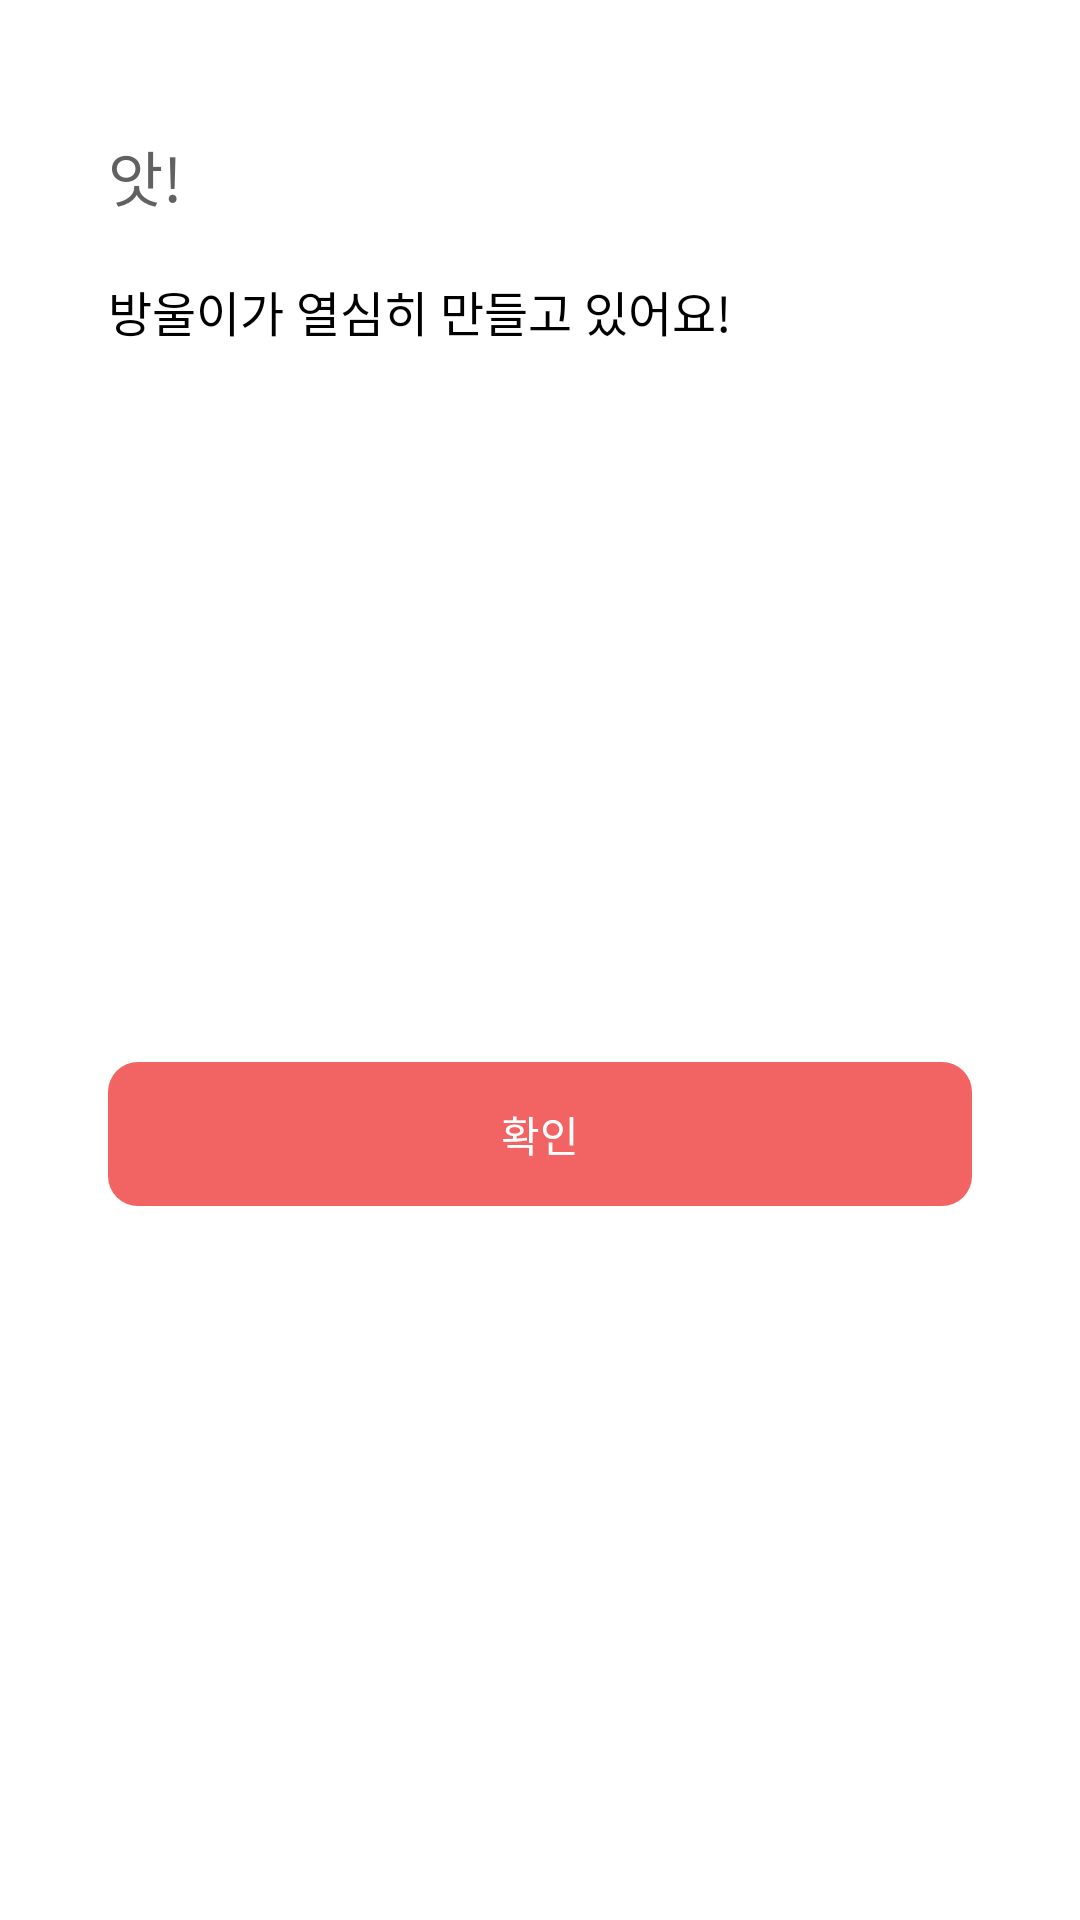

Produce the Android XML layout that renders to this screen, including the resource entries it uses.
<!-- AndroidManifest.xml: application theme Theme.BangWool -->
<!-- res/layout/dialog_update.xml -->
<?xml version="1.0" encoding="utf-8"?>
<androidx.constraintlayout.widget.ConstraintLayout xmlns:android="http://schemas.android.com/apk/res/android"
    xmlns:app="http://schemas.android.com/apk/res-auto"
    android:layout_width="match_parent"
    android:layout_height="wrap_content"
    android:layout_marginTop="326dp"
    android:layout_marginStart="16dp"
    android:layout_marginEnd="16dp"
    android:background="@drawable/dialog_background"
    android:padding="16dp"
    android:orientation="vertical">

    <TextView
        android:id="@+id/textViewTitle"
        android:layout_width="wrap_content"
        android:layout_height="wrap_content"
        android:text="앗!"
        android:textColor="@color/gray_700"
        android:textSize="@dimen/text_size_body2"
        android:fontFamily="@font/p_medium"
        android:layout_marginStart="20dp"
        android:layout_marginTop="25dp"
        app:layout_constraintTop_toTopOf="parent"
        app:layout_constraintStart_toStartOf="parent"
        app:layout_constraintBottom_toTopOf="@id/textViewMessage"
        android:layout_marginBottom="16dp"
        />

    <TextView
        android:id="@+id/textViewMessage"
        android:layout_width="match_parent"
        android:layout_height="wrap_content"
        android:layout_marginStart="20dp"
        android:layout_marginEnd="20dp"
        android:layout_marginTop="76dp"
        android:text="방울이가 열심히 만들고 있어요!
"
        android:textColor="@android:color/black"
        android:textSize="@dimen/text_size_body4"
        android:fontFamily="@font/p_medium"
        app:layout_constraintStart_toStartOf="parent"
        app:layout_constraintEnd_toEndOf="parent"
        app:layout_constraintTop_toTopOf="parent" />



    <androidx.appcompat.widget.AppCompatButton
        android:id="@+id/buttonConfirm"
        android:layout_width="0dp"
        android:layout_height="wrap_content"
        android:text="확인"
        android:fontFamily="@font/p_medium"
        android:textColor="@color/white"
        android:background="@drawable/btn_style"
        android:stateListAnimator="@null"
        android:backgroundTint="@color/primary"
        android:layout_marginStart="20dp"
        android:layout_marginBottom="10dp"
        android:layout_marginEnd="20dp"
        android:layout_marginTop="126dp"
        app:layout_constraintTop_toTopOf="parent"
        app:layout_constraintStart_toStartOf="parent"
        app:layout_constraintBottom_toBottomOf="parent"
        app:layout_constraintHorizontal_bias="1.0"
        app:layout_constraintEnd_toEndOf="parent"
        />

</androidx.constraintlayout.widget.ConstraintLayout>
<!-- resources referenced by this layout -->
<resources>
  <color name="gray_700">#616161</color>
  <color name="primary">#F26363</color>
  <color name="white">#FFFFFFFF</color>
  <dimen name="text_size_body2">20dp</dimen>
  <dimen name="text_size_body4">16dp</dimen>
  <!-- drawable btn_style (drawable) -->
  <?xml version="1.0" encoding="utf-8"?>
  <selector xmlns:android="http://schemas.android.com/apk/res/android">
      <item>
          <shape>
              <corners android:radius="10dp"/>
              <solid android:color="@color/gray"/>
          </shape>
      </item>
  </selector>
  <!-- drawable dialog_background (drawable) -->
  <?xml version="1.0" encoding="utf-8"?>
  <shape xmlns:android="http://schemas.android.com/apk/res/android"
      android:shape="rectangle">
      <solid android:color="@color/white" />
      <corners
          android:topLeftRadius="28dp"
          android:topRightRadius="28dp" />
  </shape>
  <style name="Theme.BangWool" parent="Theme.MaterialComponents.DayNight.DarkActionBar">
          
          <item name="colorPrimary">@color/primary</item>
          <item name="colorPrimaryVariant">@color/primary</item>
          <item name="colorOnPrimary">@color/white</item>
          
          <item name="colorSecondary">@color/secondary</item>
          <item name="colorSecondaryVariant">@color/secondary</item>
          <item name="colorOnSecondary">@color/black</item>
          
          <item name="windowNoTitle">true</item>
          <item name="android:statusBarColor">@color/white</item>
          <item name="android:windowLightStatusBar">true</item>
          
      </style>
  <color name="gray">#ededed</color>
  <color name="secondary">#EF1D00</color>
  <color name="black">#FF000000</color>
</resources>
